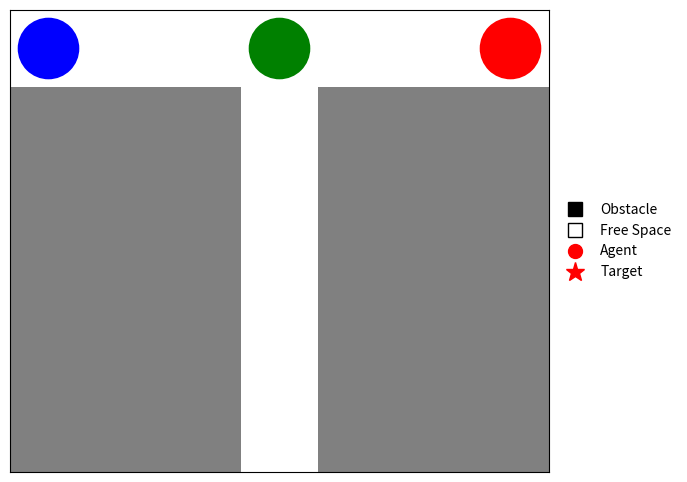

Generate this figure with matplotlib: (Note: this script raises an exception after producing the figure.)
import networkx as nx
import heapq
import random
import numpy as np
import matplotlib.pyplot as plt
import matplotlib.patches as patches
import matplotlib.animation as animation
from matplotlib.legend_handler import HandlerPatch


#Sebastian Haferd
#Implementing CBS algorithm

def location(path, t):
    if t<len(path):
        return path[t]
    else:
        return -1
    

def find_conflicts(paths, agents):
    max_time = 0
    for path in paths.values():
        max_time = max(len(path), max_time)
    
    for t in range(max_time):
        for i in range(len(agents)):
            for j in range(i+1, len(agents)):
                continue
    pass


def cbs(graph, agents, sources, targets):
    #initialize open list
    open_list = []

    #create root node for conflict tree
    root = {"constraints": [], "paths": {}, "cost" : 0}


    #run a star search on each agent
    for i in range(len(agents)):
        agent = agents[i]
        source = sources[i]
        target = targets[i]
        path, cost = astar(graph, source, target, heuristic)
        if path is None:
            return None
        root["paths"][i] = path
        root["cost"]+=cost
    

def heuristic(source, target):
    return abs(target[0] - source[0]) + abs(target[1]-source[1])

def valid_node(grid, r, c):
    if r<0 or c < 0 or r >= len(grid) or c >= len(grid[0]):
        return False
    if grid[r][c] == 0:
        return False
    return True

def get_neighbors(grid, node):
    row, col = node
    dirs = [(0, 1), (1, 0), (0, -1), (-1, 0)]
    result = []
    for dr, dc in dirs:
        new_row = row+dr
        new_col = col + dc
        if valid_node(grid, new_row, new_col):
            result.append((new_row, new_col))
    return result

def edge_collision(prev_state, next_state):
    p1, p2, p3 = prev_state
    n1, n2, n3 = next_state

    if p1 == n2 and p2 == n1:
        return True
    if p1 == n3 and p3 == n1:
        return True
    if p2 == n3 and p3 == n2:
        return True
    return False

#create path from source to target of each node
def make_path(path, start_state, end_state):
    res = []
    current = end_state
    if end_state not in path and end_state != start_state:
        return None
    while current != start_state:
        res.append(current)
        current = path[current]

    res.append(start_state)
    res.reverse()
    return res

#A* search alrogithm, calculating through distance to each node finding the shortest path
def astar(grid, start_state, end_state, heuristic):
    #Set state as tuple of two nodes
    source1, source2, source3 = start_state 
    (target1, target2, target3) = end_state

    #check if already at goal
    if start_state == end_state:
        return [start_state], 0
    
    #create min heap queue to store nodes in path and h and g values
    open_list = []
    heapq.heappush(open_list, ((heuristic(source1, target1)+heuristic(source2, target2)+heuristic(source3, target3), start_state)))

    #dictionary of g value cost to states
    costs = {}
    costs[start_state] = 0

    #dictionary of regression map for path
    path = {}

    #set for closed list of nodes that have been fully explored
    closed_list = set()

    #loop until every path has been explored or target reached
    while open_list:
        #pop smallest f value from open list 
        f_cost, state = heapq.heappop(open_list)

        #state already explored 
        if state in closed_list:
            continue

        #reached target, return path
        if state == end_state:
            return make_path(path, start_state, state), costs[state]
        
        #mark state as explored
        closed_list.add(state)

        #list of neighbors and weights of each state
        neighbors1 = get_neighbors(grid, state[0]) + [state[0]]
        neighbors2 = get_neighbors(grid, state[1]) +  [state[1]]
        neighbors3 = get_neighbors(grid, state[2]) +  [state[2]]

        #nested loop to avoid collisions between agents
        for n1 in neighbors1:
            for n2 in neighbors2:
                for n3 in neighbors3:
                    next_state = (n1, n2, n3)
                    #check if on same node
                    if n1 == n2 or n1 == n3 or n2 == n3:
                        continue
                    #check if exploring same edge
                    if edge_collision(state, next_state):
                        continue

                    #new g cost
                    temp_cost = costs[state] + 1

                    #check if new path or if more efficient than previously explored path
                    if next_state not in costs or temp_cost < costs[next_state]:
                        costs[next_state] = temp_cost
                        f_cost = temp_cost + heuristic(n1, target1)+heuristic(n2, target2)+heuristic(n3, target3)
                        heapq.heappush(open_list, (f_cost, next_state))
                        path[next_state] = state

    #all paths explored and no solution, distance to goal is infinity
    return None, float('inf')


grid1 = [
[1,1,1,1,1,1,1],
[0,0,0,1,0,0,0],
[0,0,0,1,0,0,0],
[0,0,0,1,0,0,0],
[0,0,0,1,0,0,0],
[0,0,0,1,0,0,0]
]


grid2 = [
[1,1,1,1,1,1,1,1,1,1],
[1,0,1,1,1,1,0,0,1,1],
[0,1,1,1,0,1,1,1,0,1],
[0,1,0,1,1,1,0,1,1,1],
[0,1,1,1,1,0,1,1,1,1],
[0,1,1,0,1,0,1,0,1,1],
[1,1,0,1,0,1,1,0,1,1],
[1,1,0,1,1,1,1,1,1,1],
[1,1,1,1,1,1,0,0,1,1],
[1,1,1,0,1,1,1,1,1,1]
]



def add_legend(ax):

    obstacle = plt.Line2D(
        [0],[0],
        marker="s",
        color="black",
        markerfacecolor="black",
        markersize=10,
        linestyle="None",
        label="Obstacle"
    )

    free = plt.Line2D(
        [0],[0],
        marker="s",
        color="black",
        markerfacecolor="white",
        markersize=10,
        linestyle="None",
        label="Free Space"
    )

    agent = plt.Line2D(
        [0],[0],
        marker="o",
        color="red",
        markerfacecolor="red",
        markersize=10,
        linestyle="None",
        label="Agent"
    )

    target = plt.Line2D(
        [0],[0],
        marker="*",
        color="red",
        markerfacecolor="red",
        markersize=14,
        linestyle="None",
        label="Target"
    )

    ax.legend(
        handles=[obstacle, free, agent, target],
        loc="center left",
        bbox_to_anchor=(1,0.5),
        frameon=False
    )

def draw_grid(ax, grid):

    rows = len(grid)
    cols = len(grid[0])

    ax.set_facecolor("white")  # light background

    for r in range(rows):
        for c in range(cols):

            if grid[r][c] == 0:   # obstacle
                rect = patches.Rectangle(
                    (c, r),
                    1,
                    1,
                    facecolor="grey",
                    edgecolor="none"
                )
                ax.add_patch(rect)


def draw_targets(ax, targets):

    colors = ["red", "blue", "green"]
    target_list = []

    for i, (r, c) in enumerate(targets):

        star = ax.scatter(
            c + 0.5,
            r + 0.5,
            marker="*",    
            s=400,             
            color=colors[i],
            linewidths=1
        )

        target_list.append(star)

    return target_list


def create_agents(ax, start_positions):

    colors = ["red", "blue", "green"]
    agents = []

    for i, pos in enumerate(start_positions):
        r, c = pos

        circle = patches.Circle(
            (c + 0.4, r + 0.4),
            0.4,
            facecolor=colors[i],
            linewidth=1
        )

        ax.add_patch(circle)
        agents.append(circle)

    return agents


def animate_agents(grid, path):

    fig, ax = plt.subplots(figsize=(8,6))
    fig.subplots_adjust(right=0.8)

    draw_grid(ax, grid)
    draw_targets(ax, path[-1])
    add_legend(ax)
    agents = create_agents(ax, path[0])

    ax.set_xlim(0, len(grid[0]))
    ax.set_ylim(0, len(grid))
    ax.set_aspect("equal")
    ax.invert_yaxis()

    ax.set_xticks([])
    ax.set_yticks([])
    ax.set_frame_on(True)

    
    def update(frame):

        state = path[frame]

        for i, (r, c) in enumerate(state):
            agents[i].center = (c + 0.5, r + 0.5)

        return agents

    ani = animation.FuncAnimation(
        fig,
        update,
        frames=len(path),
        interval=300,
        blit=True
    )
    ani.save("astar1.mp4", writer="ffmpeg", fps=3)
    plt.show()
s1, g1 = ((0, 0), (0, 6), (5, 3) ), ((0, 6), (0, 0), (0,3) )
s2, g2 = ((0,0), (9,0),(0,9)), ((9, 9), (0, 9), (9, 0))


path1, cost1 = astar(grid1, s1, g1, heuristic)
print("Cost of grid 1:", cost1)


# path2, cost2 = astar(grid2, s2, g2, heuristic)

# print("Cost of grid 2:", cost2)


# animate_agents(grid2, path2)

animate_agents(grid1, path1)
